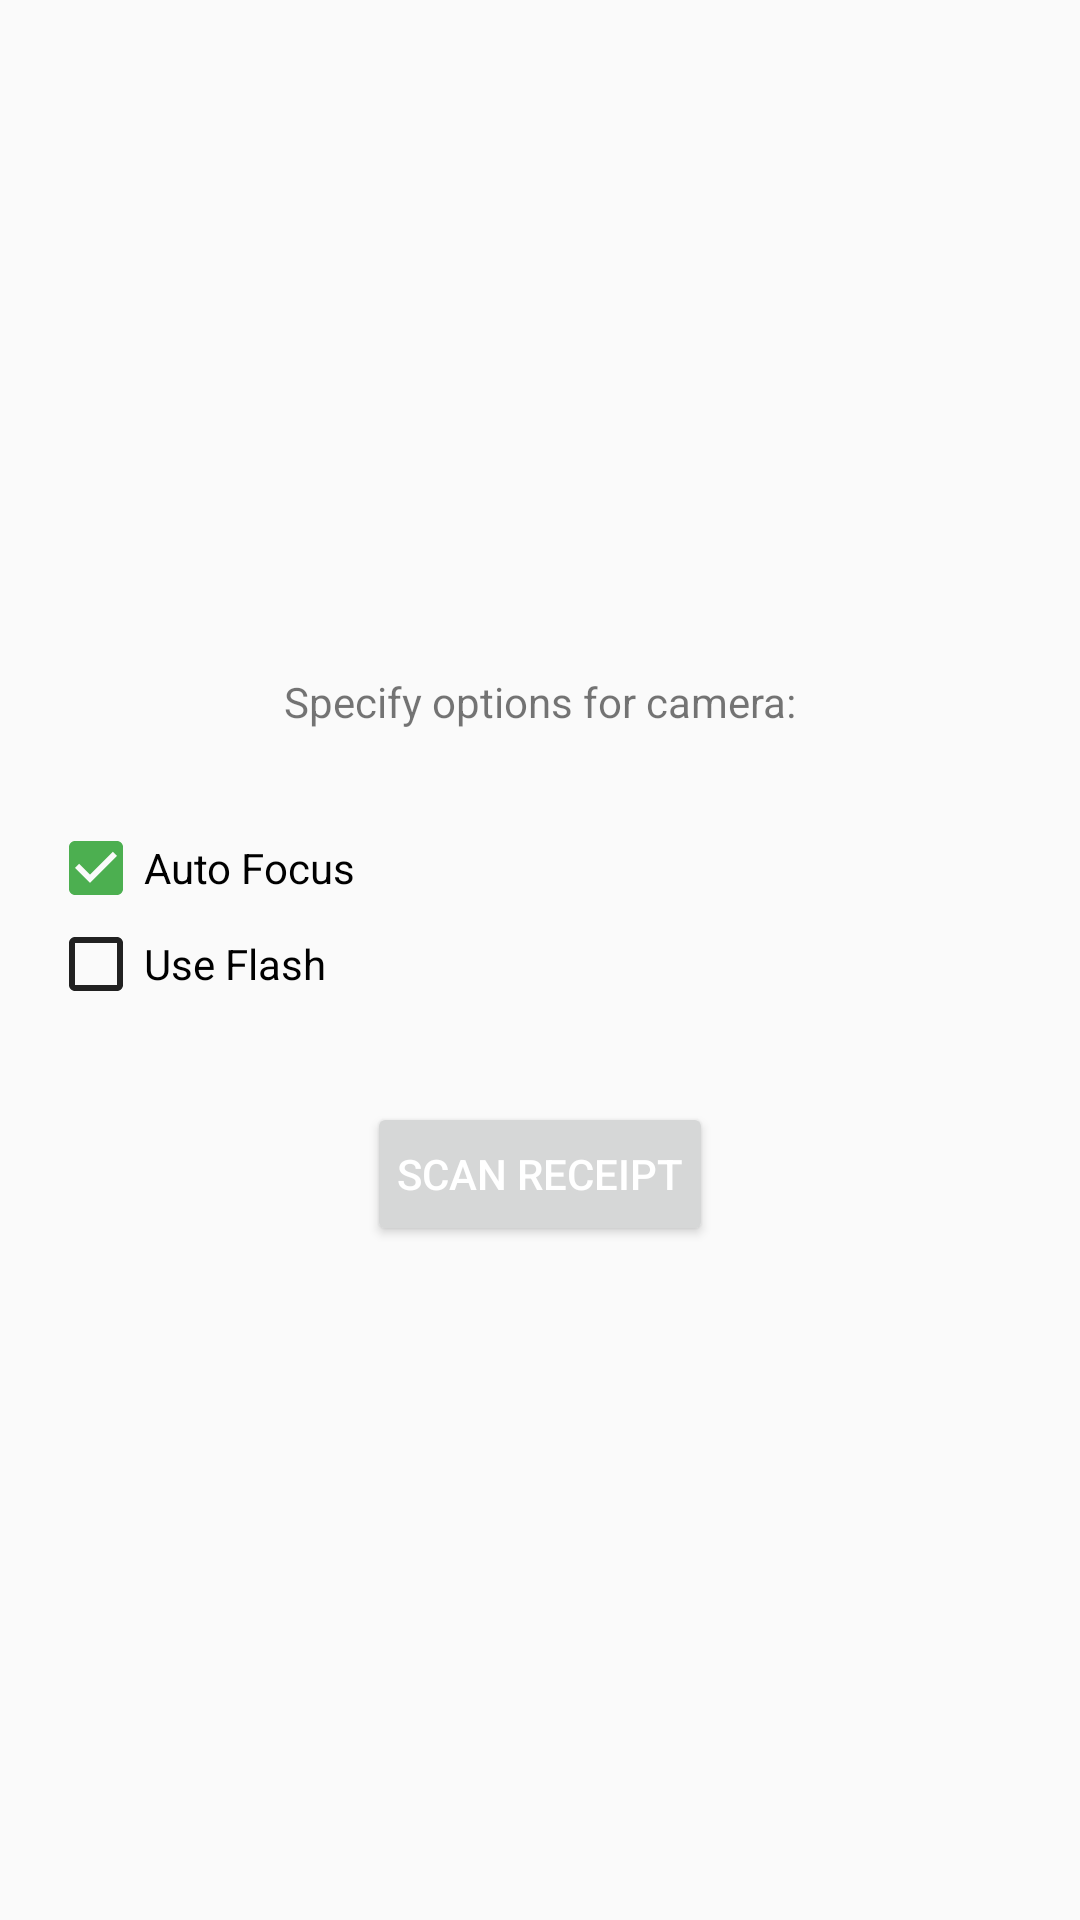

Reconstruct the res/layout file that produces this screen, plus the resources it refers to.
<!-- AndroidManifest.xml: application theme ReceiptTheme -->
<!-- res/layout/preread_activity.xml -->
<?xml version="1.0" encoding="utf-8"?>
<LinearLayout xmlns:android="http://schemas.android.com/apk/res/android"
    xmlns:tools="http://schemas.android.com/tools" android:layout_width="match_parent"
    android:layout_height="match_parent" android:paddingLeft="@dimen/activity_horizontal_margin"
    android:paddingRight="@dimen/activity_horizontal_margin"
    android:paddingTop="@dimen/activity_vertical_margin"
    android:paddingBottom="@dimen/activity_vertical_margin"
    android:orientation="vertical"
    android:gravity="center"
    tools:context="com.google.firebase.udacity.receiptapp.features.capture.PreReaderActivity">

    <TextView
        android:id="@+id/status_message"
        android:layout_width="match_parent"
        android:layout_height="wrap_content"
        android:text="@string/text_ocr_header"
        android:textAlignment="center"/>

    <LinearLayout
        android:layout_width="match_parent"
        android:layout_height="wrap_content"
        android:orientation="vertical"
        android:paddingRight="@dimen/activity_horizontal_margin"
        android:layout_marginTop="30dp"
        android:layout_marginBottom="30dp">
        <CheckBox
            android:layout_width="wrap_content"
            android:layout_height="wrap_content"
            android:text="@string/text_auto_focus"
            android:id="@+id/auto_focus"
            android:checked="true"/>
        <CheckBox
            android:layout_width="wrap_content"
            android:layout_height="wrap_content"
            android:text="@string/text_use_flash"
            android:id="@+id/use_flash"
            android:checked="false" />
    </LinearLayout>

    <Button
        android:id="@+id/read_text"
        style="@style/ButtonColor"
        android:layout_width="wrap_content"
        android:layout_height="wrap_content"
        android:layout_gravity="center"
        android:onClick="onClick"
        android:paddingLeft="10dp"
        android:paddingRight="10dp"
        android:text="@string/text_read_text" />



</LinearLayout>
<!-- resources referenced by this layout -->
<resources>
  <dimen name="activity_horizontal_margin">16dp</dimen>
  <dimen name="activity_vertical_margin">16dp</dimen>
  <string name="text_auto_focus">Auto Focus</string>
  <string name="text_ocr_header">Specify options for camera:</string>
  <string name="text_read_text">Scan Receipt</string>
  <string name="text_use_flash">Use Flash</string>
  <style name="ReceiptTheme" parent="Theme.AppCompat.Light.NoActionBar">
          <item name="colorAccent">@color/accent</item>
          <item name="colorPrimary">@color/primary</item>
          <item name="colorPrimaryDark">@color/primaryDark</item>
          <item name="android:textColorPrimary">@color/textTitle</item>
          <item name="android:textColorPrimaryInverse">@color/primaryText</item>
          <item name="android:statusBarColor">@color/primaryDark</item>
          <item name="android:textColorSecondary">@color/primaryText</item>
      </style>
  <color name="accent">#4CAF50</color>
  <color name="primary">#F44336</color>
  <color name="primaryDark">#D32F2F</color>
  <color name="textTitle">#FFFFFF</color>
  <color name="primaryText">#212121</color>
</resources>
